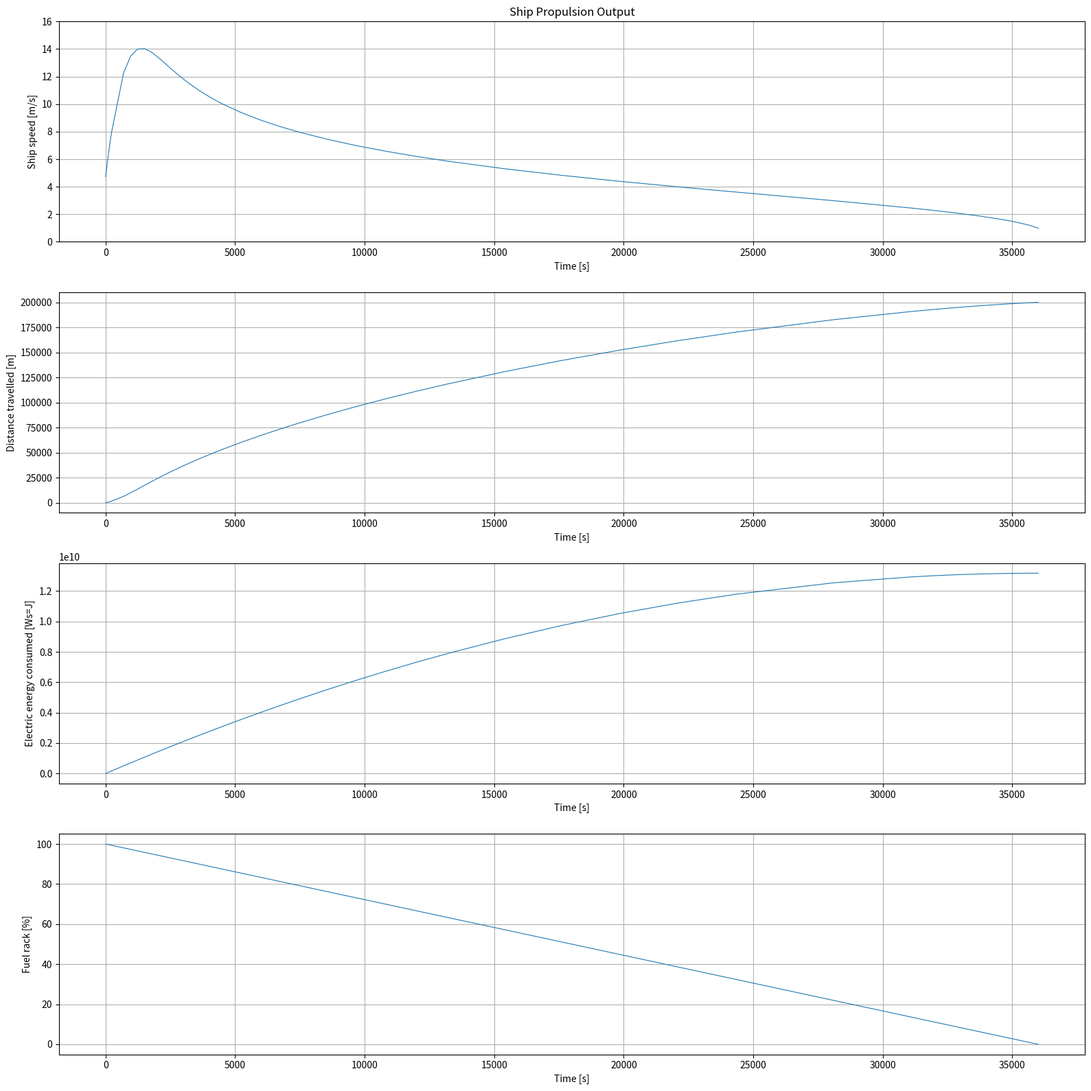

Python code for this plot: (Note: this script raises an exception after producing the figure.)
# -*- coding: UTF-8 -*-
"""
Created by Xiaozhe Wang
        based on Matlab/simulink code of dr. P.deVos
TU Delft 3ME / MTT / SDPO / ME
Version 5.3.1
01-April-2025
History:

20220628: EU: modified plots
20240209: EU: modified parameters for Labrax i.s.o. Visserskotter
20240209: EU: modified function names
20240212: EU: created f_EE function for electrical engine
              modified plot limits/titles
20250401: EU: final cleanup for new course WVA1
"""

import math
import matplotlib.pyplot as plt
import numpy as np
from scipy.integrate import BDF, LSODA, RK23, RK45, Radau, solve_ivp

#Simulation preference setting

#Initial experiment
Total_time = 36000 #[s] Total simulation time
EXPERIMENT = 5

if EXPERIMENT == 0:
    #ORIGINEEL
    X_iv_t_control = np.array([0,        0.1*Total_time,  0.2*Total_time, 0.5*Total_time, 0.6*Total_time, 0.7*Total_time,  0.8*Total_time, Total_time]) #[s] setting time point
    X_fs    =        np.array([1.0,      1.0,             0.2,            0.2,            0.2,            0.2,             1.0,           1.0        ]) #[-] fuel rack factor, 1 is maximum
    Y_iv_t_control = np.array([0,        0.1*Total_time,  0.2*Total_time, 0.5*Total_time, 0.6*Total_time, 0.7*Total_time,  Total_time  ]) #[s] setting time point
    Y_df    =        np.array([1,        1.0,             1.0,            1.0,            1.0,            1.0,             1.0         ]) #[-] disturbance factor

elif EXPERIMENT == 1:
    #EXPERIMENT 1
    X_iv_t_control = np.array([0,        0.2*Total_time,  0.2*Total_time,  0.4*Total_time, 0.4*Total_time, 0.6*Total_time, 0.6*Total_time, 0.8*Total_time, 0.8*Total_time, Total_time]) #[s] setting time point
    X_fs    =        np.array([1.0,      1.0,             0.75,            0.75,           0.5,            0.5,            0.25,           0.25,           0.01,           0.01      ]) #[-] fuel rack factor, 1 is maximum
    Y_iv_t_control = np.array([0,   Total_time])             #[s] setting time point
    Y_df    =        np.array([1,        1 ])                #[-] disturbance factor

elif EXPERIMENT == 2:
    #EXPERIMENT 2
    X_iv_t_control = np.array([0,        Total_time                     ]) #[s] setting time point
    X_fs    =        np.array([1.0,      1.0                            ]) #[-] fuel rack factor, 1 is maximum
    Y_iv_t_control = np.array([0,        (5/36)*Total_time,   Total_time]) #[s] setting time point
    Y_df    =        np.array([1,        1.5,             1.5,          ]) #[-] disturbance factor

elif EXPERIMENT == 3:
    #EXPERIMENT 3
    dt = 1
    X_iv_t_control = np.arange(dt, Total_time + dt, dt)      #[s] setting time point
    X_fs    =        X_iv_t_control * (19 / Total_time) + 1  #[-] fuel rack factor, 20 is maximum
    Y_iv_t_control = np.array([0,   Total_time])             #[s] setting time point
    Y_df    =        np.array([1,        1 ])                #[-] disturbance factor

elif EXPERIMENT == 4:
    #EXPERIMENT 4
    #Input
    X_fs_amp= 0.5
    X_fs_freq= 0.001
    X_fs_base= 0.5
    X_fs_phase = 0

    dt = 1
    X_iv_t_control = np.arange(dt, Total_time + dt, dt)      #[s] setting time point
    X_fs    =        X_fs_base + X_fs_amp * np.sin(2 * np.pi * X_fs_freq * X_iv_t_control + X_fs_phase)  #[-] fuel rack factor, 20 is maximum apparently
    Y_iv_t_control = np.array([0,   Total_time])             #[s] setting time point
    Y_df    =        np.array([1,        1 ])                #[-] disturbance factor

elif EXPERIMENT == 5:
    #EXPERIMENT 5
    dt = 1
    X_iv_t_control = np.arange(dt, Total_time + dt, dt)      #[s] setting time point
    X_fs    =        X_iv_t_control * (-1 / Total_time) + 1  #[-] fuel rack factor
    Y_iv_t_control = np.arange(dt, Total_time + dt, dt)      #[s] setting time point
    Y_df    =        Y_iv_t_control * (1 / Total_time)       #[-] disturbance factor

def apply_gradual_transition(time_array, factor_array, duration=60):
    """
    Ensures that for every step change in the factor_array, 
    it takes 'duration' seconds to get there.
    """
    new_t = []
    new_f = []
    for i in range(len(time_array)):
        if i > 0 and factor_array[i] != factor_array[i-1]:
            # If the time gap is already larger than duration, 
            # we insert a point to create the slope
            if time_array[i] - time_array[i-1] > duration:
                new_t.append(time_array[i] - duration)
                new_f.append(factor_array[i-1])
        new_t.append(time_array[i])
        new_f.append(factor_array[i])
    return np.array(new_t), np.array(new_f)

# Usage:
X_iv_t_control, X_fs = apply_gradual_transition(X_iv_t_control, X_fs, 60)
# Enforce physical bounds for fuel rack factor.
X_fs = np.clip(X_fs, 0.0, 1.0)

#Time step setting
""" 
'var' is variable-time step
'fix' is fixed-time step
"""
time_set = 'var' #Choose fixed-time step or variable-time step
ODE_solver = 'BDF' #Choose ODE solver "RK45, RK23, Radau, BDF, LSODA" 
"""
RK45, RK23 is explicit ode solver. Radau, BDF is implicit ode solver. 
LSODA is for both.
BDF are best choice for WVA1 start model. Other ODE solvers can solve it,
but they have some little problems.
"""
#Fixed-time step setting
time_step = 1 #[s]
Sim_step = int(Total_time / time_step)
time_out = np.linspace(0, Total_time, Sim_step+1)


#Fuel Properties
LHV = 42700 #[kJ/kg]  Lower Heating Value (hoeveelheid energie die vrijkomt als 1kg brandstof wordt verbrand.)
print('fuel properties loaded')

#Physical constant
rho_sea = 1025 #[kg/m^3] density of sea water
print('water properties loaded')

#Ship Data
w = 0.402 # [-] wake factor uit HM sheet Jasper
c1 = 5.72 #6.182 #[-] resistance coefficient of R = c1 * (v_s ^ 2)
thrust_factor = 0.146 #[-] thrust deduction factor uit HM sheet Jasper
m_ship = 8000000 #[kg] ship mass
print('ship data loaded')

#Propeller Data
D_p = 3.3 #[m] propeller diameter
K_Ta = -0.300 #[-] K_T factor a
K_Tb = 0.328  #[-] K_T factor b
K_Qa = -0.045 #[-] K_Q factor a
K_Qb = 0.063  #[-] K_Q factor b
eta_R = 1.01 #[-] relative rotative efficiency
print('propellor data loaded')


# Electrical motor data
# Electro Adda W40 LX6
e_voltage = 600 # V
e_max_current = 1.220E3 # A
e_num_of_engines = 2
e_max_power = 650E3 #W
e_max_torque = 6900 # Nm
e_max_rpm = 900/60 # rps Hz
e_eta_el = 0.888 # from Zuidgeest 3.2.3

eta_e = 0.424 #[-] nominal engine efficiency  from Zuidgeest 3.2.3
print('engine data loaded')

#Gearbox Data
#i_gb = 4.21 #[-] gearbox ratio
i_gb = 6.369 #[-] gearbox ratio
eta_TRM = 0.95 # [-] transmission efficiency
I_tot = 200 # [kg*m^2] total mass of inertia of propulsion system
print('gearbox data loaded')

#Initial Values
v_s0 = 9.2 * 0.5144444444 #[m/s] initial ship speed from verslag S.F.K.Zuidgeest
n_e0 = 900/60 #[rps] Nominal engine speed in rotations from B.1.3. verslag S.F.K.Zuidgeest 
n_p0 = n_e0 / i_gb #[rps] initial rpm
s0 = 0 #[m] travel distance
FC0 = 0 #[g] fuel consumed
P_B0 = 2* 650 #[kW] Nominal electric engine  power from Zuidgeest
M_B0 = P_B0 * 1000 / (2 * math.pi * n_e0) #([P_b*1000/2/math.pi/n_eng_nom])

#Sub function

#Look-up fuelrack
def calc_X_fs_set(t, X_iv_t, Xfs):
    X_fs_set = np.interp(t, X_iv_t, Xfs)
    return X_fs_set

#Look-up disturbance
def f_Y_df_set(t, Y_iv_t, Y_df):
    Y_df_set = np.interp(t, Y_iv_t_control, Y_df)
    return Y_df_set

#Advance Ratio
def calc_AdvanceRatio(v_s, n_p):
    v_a = v_s * (1 - w)
    J = v_a / (n_p * D_p)
    return [v_a, J]

#Propeller Thrust
def f_PTh(v_s, n_p):
    K_T = K_Ta * calc_AdvanceRatio(v_s, n_p)[1] + K_Tb
    F_prop = K_T * (n_p ** 2) * rho_sea * (D_p ** 4)
    return [K_T, F_prop]

#Ship Resistance
def calc_ShipResistance(v_s, Y_df_set):
    R = (Y_df_set * c1 * (v_s ** 2))*1E3
    R_sp = R / (1 - thrust_factor)
    return [R, R_sp]

#Ship Translational Dynamics
def f_STD(v_s, n_p, Y_df_set):
    dv_sdt = (f_PTh(v_s, n_p)[1] - calc_ShipResistance(v_s, Y_df_set)[1]) / m_ship
    dsdt = v_s
    return [dv_sdt, dsdt]

#Propeller Torque
def f_PTo(v_s, n_p):
    K_Q = K_Qa * calc_AdvanceRatio(v_s, n_p)[1] + K_Qb
    Q = K_Q * (n_p ** 2) * rho_sea * (D_p ** 5)
    M_prop = Q / eta_R
    return [K_Q, Q, M_prop]

#Electric Engine
def f_EE(n_p, x_fs_set):
    n_e = n_p * i_gb
    e_current = (x_fs_set * e_max_current)
    W_e = e_voltage * e_current 
    P_B = W_e  * e_num_of_engines * e_eta_el
    M_B = P_B /(2*math.pi * n_e)    
    dFCdt = e_current * e_voltage # vermogen dt sommeert tot electrische energie
    Q_f = (W_e * e_num_of_engines) - P_B
    m_fuel_flux = e_current
    return [n_e, m_fuel_flux, dFCdt, Q_f, W_e, P_B, M_B]

#Shaft Rotational Dynamics
def f_SRD(v_s, n_p, X_fs_set):
    M_TRM = f_EE(n_p, X_fs_set)[6] * i_gb * eta_TRM
    dn_pdt = (M_TRM - f_PTo(v_s, n_p)[2]) / (2 * math.pi * I_tot)
    return [M_TRM, dn_pdt]

#Main program function
#y[0]-v_s  y[1]-n_p y[2]-s y[3]-FC
def main_simulation(t,y):
    X_fs_set = calc_X_fs_set(t, X_iv_t_control, X_fs)
    Y_df_set = f_Y_df_set(t, Y_iv_t_control, Y_df)
    dv_sdt = f_STD(y[0], y[1], Y_df_set)[0] #Ship Translational Dynamics
    dsdt = f_STD(y[0], y[1], Y_df_set)[1] #Ship Translational Dynamics
    dFCdt = f_EE(y[1], X_fs_set)[2] #Diesel Engine
    dn_pdt = f_SRD(y[0], y[1], X_fs_set)[1] #Shaft Rotational Dynamics
    return [dv_sdt, dn_pdt, dsdt, dFCdt]

#ODE solver
if time_set == 'fix':
    #Fixed-time step ODE solver
    sol = solve_ivp(main_simulation, [0, Total_time], [v_s0, n_p0, s0, FC0], method=ODE_solver, t_eval=time_out)
elif time_set == 'var':
    #Variable-time step ODE solver
    sol = solve_ivp(main_simulation, [0, Total_time], [v_s0, n_p0, s0, FC0], method=ODE_solver)
#Simulation output
t_out                           = sol.t
v_s_out, n_p_out, s_out, FC_out = sol.y
X_out                           = calc_X_fs_set(sol.t, X_iv_t_control, X_fs)
n_e_out                         = f_EE(n_p_out, X_out)[0]
Y_out                           = f_Y_df_set(sol.t, Y_iv_t_control, Y_df)
R_out                           = calc_ShipResistance(v_s_out, Y_out)[0]
J_out                           = calc_AdvanceRatio(v_s_out, n_p_out)[1]
P_E_out                         = R_out * v_s_out
M_prop_out                      = f_PTo(v_s_out, n_p_out)[2]
P_P_out                         = M_prop_out * 2 * math.pi * n_p_out
M_B_out                         = f_EE(n_p_out, X_out)[6]
P_B_out                         = f_EE(n_p_out, X_out)[5]
R_sp_out                        = calc_ShipResistance(v_s_out, Y_out)[1]
F_prop_out                      = f_PTh(v_s_out, n_p_out)[1]
M_TRM_out                       = f_SRD(v_s_out, n_p_out, X_out)[0]
K_T_out                         = f_PTh(v_s_out, n_p_out)[0]
K_Q_out                         = f_PTo(v_s_out, n_p_out)[0]
v_a_out                         = calc_AdvanceRatio(v_s_out, n_p_out)[0]
P_T_out                         = F_prop_out * v_a_out
Q_out                           = f_PTo(v_s_out, n_p_out)[1]
P_O_out                         = 2 * math.pi * Q_out * n_p_out
# Q_f_out                         = f_EE(n_p_out, X_out)[3]
Q_f_out                         = np.full_like(t_out, f_EE(n_p_out, X_out)[3])
eta_hull_out                    = P_E_out / P_T_out
eta_O_out                       = P_T_out / P_O_out
eta_TRM_out                     = P_P_out / P_B_out
eta_e_out                       = np.linspace(eta_e, eta_e, len(t_out))

print("Time point length:", len(t_out))

#Plot Figure
width = 0.8 #Plot line width setting

plt.figure(figsize=(16,16))
plt.subplot(4, 1, 1)
plt.ylim(0,16)
plt.plot(t_out, v_s_out, linewidth=width)
plt.title('Ship Propulsion Output')
plt.xlabel('Time [s]')
plt.ylabel('Ship speed [m/s]')
plt.grid(True)
plt.subplot(4, 1, 2)
plt.plot(t_out, s_out, linewidth=width)
plt.xlabel('Time [s]')
plt.ylabel('Distance travelled [m]')
plt.grid(True)
plt.subplot(4, 1, 3)
plt.plot(t_out, FC_out, linewidth=width)
plt.xlabel('Time [s]')
plt.ylabel('Electric energy consumed [Ws=J]')
plt.grid(True)
plt.subplot(4, 1, 4)
# plt.ylim(0,2)
plt.plot(t_out, X_out * 100, linewidth=width)
plt.xlabel('Time [s]')
plt.ylabel('Fuel rack [%]')
plt.grid(True)
plt.tight_layout()
plt.savefig(f'figures/start_fig01_EXPERIMENT-{EXPERIMENT}.jpg')


plt.figure(2, figsize=(16,9))
plt.ylim(0, 16)
plt.plot(t_out, v_s_out, t_out, n_e_out, t_out, n_p_out, linewidth=width)
plt.legend(('Ship speed [m/s]', 'Engine rot. speed [rps]', 'Propeller rot. speed [rps]'), loc='upper right')
plt.xlabel('Time [s]')
plt.ylabel('Ship speed [m/s], Engine / Propeller speed [rps]')
plt.grid(True)
plt.title('figuur 2', loc='right', pad=20)
plt.savefig(f'figures/Speeds-Time_EXPERIMENT-{EXPERIMENT}.jpg')

def plotLineGraph(x, ylist, xlabel, ylabels, title, yunit):
    plt.figure(figsize=(16,9))
    for i in range(len(ylist)):
        plt.plot(x, ylist[i], linewidth=width, label=ylabels[i])
    plt.legend(loc='upper right')
    plt.title(title)
    plt.xlabel(xlabel)
    plt.ylabel(yunit)
    plt.grid(True)
    plt.savefig(f'figures/{title.replace(" ", "")}_EXPERIMENT-{EXPERIMENT}.jpg')    
    plt.show(block = False)
    
plotLineGraph(v_s_out, [R_out], 'Ship speed [m/s]', ["Resistance [N]"], "Ship resistance - Ship speed", "Weerstand [N]")
plotLineGraph(v_a_out, [F_prop_out], 'Instroomsnelheid bij schroef [m/s]', ["Schroefstuwkracht [N]"], "Instroomsnelheid - Schroefstuwkracht", "Stuwkracht [N]")
plotLineGraph(x=n_p_out, ylist=[M_prop_out], xlabel='Propeller rot. speed [rps]', ylabels=["Schroefkoppel [Nm]"], title="Propeller rot. speed - Schroefkoppel", yunit="Koppel [Nm]")
plotLineGraph(x=n_e_out, ylist=[M_B_out], xlabel='Engine rot. speed [rps]', ylabels=["Elektromotorkoppel [Nm]"], title="Engine rot. speed - Elektromotorkoppel",yunit="Koppel [Nm]")
plotLineGraph(x=t_out, ylist=[P_E_out, P_O_out, P_B_out, Q_f_out], xlabel='Time [s]', ylabels=["Effectief vermogen [W]", "Geleverd vermogen [W]", "Elektromotor vermogen [W]", "Warmteverlies elektromotor [W]"], title="Vermogens - Tijd", yunit="Vermogen [W]")
plotLineGraph(x=t_out, ylist=[eta_hull_out, eta_O_out, eta_TRM_out, eta_e_out], xlabel='Time [s]', ylabels=["Romprendement [-]", "Open-water schroefrendement [-]", "Transmissie-efficiëntie [-]", "Nominaal elektrisch motorrendement [-]"], title="Efficiënties - Tijd", yunit="Efficientie [-]")
plotLineGraph(x=P_P_out, ylist=[eta_O_out], xlabel='Propellor vermogen [W]', ylabels=["Open-water schroefrendement [-]"], title="Propellor vermogen - schroefrendement",yunit="Rendement [-]")
plotLineGraph(x=P_B_out, ylist=[eta_e_out], xlabel='Elektromotor vermogen [W]', ylabels=["Transmissie-efficiëntie [-]"], title="Transmissie-efficiëntie - schroefrendement",yunit="Efficiëntie [-]")

plt.show(block=False)
print('End simulation run')
